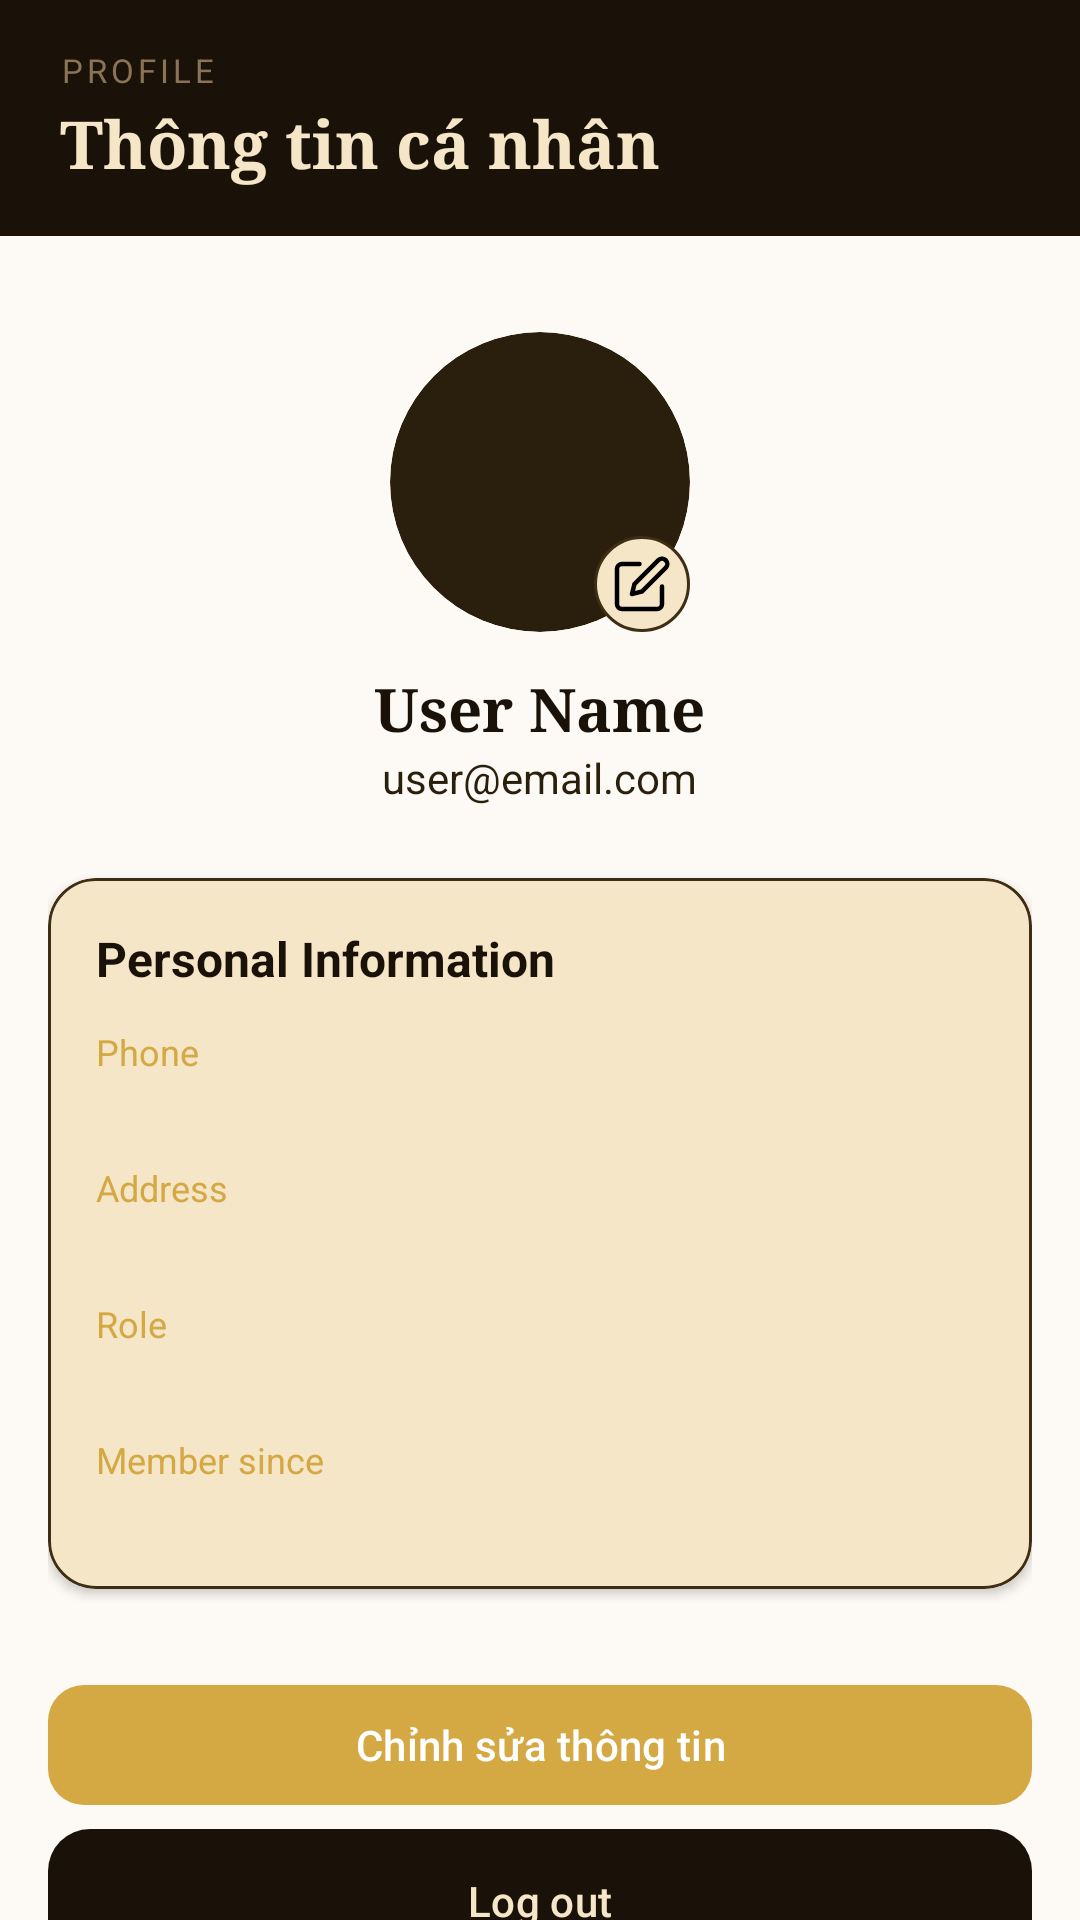

Produce the Android XML layout that renders to this screen, including the resource entries it uses.
<!-- AndroidManifest.xml: application theme Theme.Bookstoreapp -->
<!-- res/layout/fragment_profile.xml -->
<?xml version="1.0" encoding="utf-8"?>
<androidx.coordinatorlayout.widget.CoordinatorLayout
    xmlns:android="http://schemas.android.com/apk/res/android"
    xmlns:app="http://schemas.android.com/apk/res-auto"

    android:layout_width="match_parent"
    android:layout_height="match_parent"
    android:background="@color/bg_cream">

    
    <com.google.android.material.appbar.AppBarLayout
        android:layout_width="match_parent"
        android:layout_height="wrap_content"
        android:background="@color/dark_espresso"
        app:elevation="0dp">

        <LinearLayout
            android:layout_width="match_parent"
            android:layout_height="wrap_content"
            android:orientation="vertical"
            android:paddingHorizontal="20dp"
            android:paddingTop="16dp"
            android:paddingBottom="16dp">

            <TextView
                android:layout_width="wrap_content"
                android:layout_height="wrap_content"
                android:text="Profile"
                android:textColor="@color/gold_muted"
                android:textSize="11sp"
                android:textAllCaps="true"
                android:letterSpacing="0.12"
                android:layout_marginBottom="2dp"/>

            <TextView
                android:layout_width="wrap_content"
                android:layout_height="wrap_content"
                android:text="Thông tin cá nhân"
                android:textColor="@color/cream_light"
                android:textSize="22sp"
                android:textStyle="bold"
                android:fontFamily="serif"/>
        </LinearLayout>

    </com.google.android.material.appbar.AppBarLayout>

    
    <androidx.core.widget.NestedScrollView
        android:layout_width="match_parent"
        android:layout_height="match_parent"
        app:layout_behavior="@string/appbar_scrolling_view_behavior"
        android:fillViewport="true">

        <LinearLayout
            android:layout_width="match_parent"
            android:layout_height="wrap_content"
            android:orientation="vertical"
            android:padding="16dp">

            
            <LinearLayout
                android:layout_width="match_parent"
                android:layout_height="wrap_content"
                android:orientation="vertical"
                android:gravity="center"
                android:layout_marginTop="16dp"
                android:layout_marginBottom="24dp">

                <FrameLayout
                    android:layout_width="100dp"
                    android:layout_height="100dp">

                    <ImageView
                        android:id="@+id/imgAvatar"
                        android:layout_width="match_parent"
                        android:layout_height="match_parent"
                        android:src="@drawable/ic_user"
                        android:scaleType="centerCrop"
                        android:background="@drawable/bg_circle"
                        android:clipToOutline="true"/>

                    <ImageView
                        android:id="@+id/btnChangeAvatar"
                        android:layout_width="32dp"
                        android:layout_height="32dp"
                        android:layout_gravity="bottom|end"
                        android:src="@drawable/ic_edit"
                        android:background="@drawable/bg_circle_small"
                        android:padding="6dp"/>
                </FrameLayout>

                <TextView
                    android:id="@+id/txtUserName"
                    android:layout_width="wrap_content"
                    android:layout_height="wrap_content"
                    android:text="User Name"
                    android:textSize="20sp"
                    android:textStyle="bold"
                    android:textColor="@color/dark_espresso"
                    android:fontFamily="serif"
                    android:layout_marginTop="12dp"/>

                <TextView
                    android:id="@+id/txtUserEmail"
                    android:layout_width="wrap_content"
                    android:layout_height="wrap_content"
                    android:text="user@email.com"
                    android:textSize="14sp"
                    android:textColor="@color/dark_espresso_light"/>
            </LinearLayout>

            
            <com.google.android.material.card.MaterialCardView
                android:layout_width="match_parent"
                android:layout_height="wrap_content"
                android:layout_marginBottom="16dp"
                app:cardCornerRadius="16dp"
                app:cardElevation="2dp"
                app:cardBackgroundColor="@color/cream_light"
                app:strokeColor="@color/dark_espresso_border"
                app:strokeWidth="1dp">

                <LinearLayout
                    android:layout_width="match_parent"
                    android:layout_height="wrap_content"
                    android:orientation="vertical"
                    android:padding="16dp">

                    <TextView
                        android:layout_height="wrap_content"
                        android:layout_width="wrap_content"
                        android:text="Personal Information"
                        android:textSize="16sp"
                        android:textStyle="bold"
                        android:textColor="@color/dark_espresso"
                        android:layout_marginBottom="12dp"/>

                    
                    <TextView
                        android:layout_height="wrap_content"
                        android:layout_width="wrap_content"
                        android:text="Phone"
                        android:textSize="12sp"
                        android:textColor="@color/gold_primary"/>

                    <TextView
                        android:id="@+id/txtPhone"
                        android:layout_width="match_parent"
                        android:layout_height="wrap_content"
                        android:textColor="@color/dark_espresso"
                        android:layout_marginBottom="10dp"/>

                    
                    <TextView
                        android:layout_height="wrap_content"
                        android:layout_width="wrap_content"
                        android:text="Address"
                        android:textSize="12sp"
                        android:textColor="@color/gold_primary"/>

                    <TextView
                        android:id="@+id/txtAddress"
                        android:layout_width="match_parent"
                        android:layout_height="wrap_content"
                        android:textColor="@color/dark_espresso"
                        android:layout_marginBottom="10dp"/>

                    
                    <TextView
                        android:layout_height="wrap_content"
                        android:layout_width="wrap_content"
                        android:text="Role"
                        android:textSize="12sp"
                        android:textColor="@color/gold_primary"/>

                    <TextView
                        android:id="@+id/txtRole"
                        android:layout_width="match_parent"
                        android:layout_height="wrap_content"
                        android:textColor="@color/dark_espresso"
                        android:layout_marginBottom="10dp"/>

                    
                    <TextView
                        android:layout_height="wrap_content"
                        android:layout_width="wrap_content"
                        android:text="Member since"
                        android:textSize="12sp"
                        android:textColor="@color/gold_primary"/>

                    <TextView
                        android:id="@+id/txtMemberSince"
                        android:layout_width="match_parent"
                        android:layout_height="wrap_content"
                        android:textColor="@color/dark_espresso"/>

                </LinearLayout>
            </com.google.android.material.card.MaterialCardView>
            <com.google.android.material.button.MaterialButton
                android:id="@+id/btnEditProfile"
                android:layout_width="match_parent"
                android:layout_height="48dp"
                android:textColor="@color/white"
                android:text="Chỉnh sửa thông tin"
                android:textAllCaps="false"
                android:layout_marginTop="12dp"
                app:cornerRadius="12dp"
                app:backgroundTint="@color/gold_primary"/>

            
            <com.google.android.material.card.MaterialCardView
                android:id="@+id/adminCard"
                android:layout_width="match_parent"
                android:layout_height="wrap_content"
                android:visibility="gone"
                android:layout_marginBottom="16dp"
                android:layout_marginTop="16dp"
                app:cardBackgroundColor="@color/dark_espresso_light"
                app:cardCornerRadius="16dp">

                <LinearLayout
                    android:layout_width="match_parent"
                    android:layout_height="wrap_content"
                    android:padding="16dp"
                    android:orientation="vertical">

                    <TextView
                        android:text="Admin Tools"
                        android:textColor="@color/gold_primary"
                        android:textSize="16sp"
                        android:textStyle="bold"
                        android:layout_marginBottom="12dp"
                        android:layout_height="wrap_content"
                        android:layout_width="wrap_content"/>

                    <com.google.android.material.button.MaterialButton
                        android:id="@+id/btnAdminDashboard"
                        android:layout_width="match_parent"
                        android:layout_height="56dp"
                        android:text="Go to Admin Dashboard"
                        android:textAllCaps="false"
                        android:textColor="@color/dark_espresso"
                        app:backgroundTint="@color/gold_primary"
                        app:cornerRadius="14dp"/>
                </LinearLayout>
            </com.google.android.material.card.MaterialCardView>

            
            <com.google.android.material.button.MaterialButton
                android:id="@+id/btnLogout"
                android:layout_width="match_parent"
                android:layout_height="56dp"
                android:text="@string/log_out"
                android:textAllCaps="false"
                android:textColor="@color/cream_light"
                app:backgroundTint="@color/dark_espresso"
                app:cornerRadius="14dp"/>

        </LinearLayout>

    </androidx.core.widget.NestedScrollView>

</androidx.coordinatorlayout.widget.CoordinatorLayout>
<!-- resources referenced by this layout -->
<resources>
  <color name="bg_cream">#FDFAF5</color>
  <color name="cream_light">#F5E6C8</color>
  <color name="dark_espresso">#1A1208</color>
  <color name="dark_espresso_border">#3D2E14</color>
  <color name="dark_espresso_light">#2A1E0C</color>
  <color name="gold_muted">#8B7355</color>
  <color name="gold_primary">#D4A843</color>
  <color name="white">#FFFFFFFF</color>
  <!-- drawable bg_circle (drawable) -->
  <?xml version="1.0" encoding="utf-8"?>
  <shape xmlns:android="http://schemas.android.com/apk/res/android">
      <solid android:color="@color/dark_espresso_light"/>
      <corners android:radius="999dp"/>
  </shape>
  <!-- drawable bg_circle_small (drawable) -->
  <shape xmlns:android="http://schemas.android.com/apk/res/android"
      android:shape="oval">
  
      <solid android:color="@color/cream_light"/>
  
      <stroke
          android:width="1dp"
          android:color="@color/dark_espresso_border"/>
  
  </shape>
  <!-- drawable ic_edit (drawable) -->
  <?xml version="1.0" encoding="utf-8"?>
  <vector xmlns:android="http://schemas.android.com/apk/res/android"
      android:width="24dp"
      android:height="24dp"
      android:viewportWidth="24"
      android:viewportHeight="24">
      <path
          android:fillColor="@android:color/transparent"
          android:pathData="M11,4H4a2,2 0,0 0,-2 2v14a2,2 0,0 0,2 2h14a2,2 0,0 0,2 -2v-7"
          android:strokeColor="#000000"
          android:strokeWidth="1.8"
          android:strokeLineCap="round"
          android:strokeLineJoin="round"/>
      <path
          android:fillColor="@android:color/transparent"
          android:pathData="M18.5,2.5a2.121,2.121 0,0 1,3 3L12,15l-4,1 1,-4 9.5,-9.5z"
          android:strokeColor="#000000"
          android:strokeWidth="1.8"
          android:strokeLineCap="round"
          android:strokeLineJoin="round"/>
  </vector>
  <string name="log_out">Log out</string>
  <style name="Theme.Bookstoreapp" parent="Theme.Material3.DayNight.NoActionBar">
  
          
          <item name="android:statusBarColor">@color/black</item>
  
          
          <item name="android:windowLightStatusBar">false</item>
  
      </style>
  <color name="black">#FF000000</color>
</resources>
